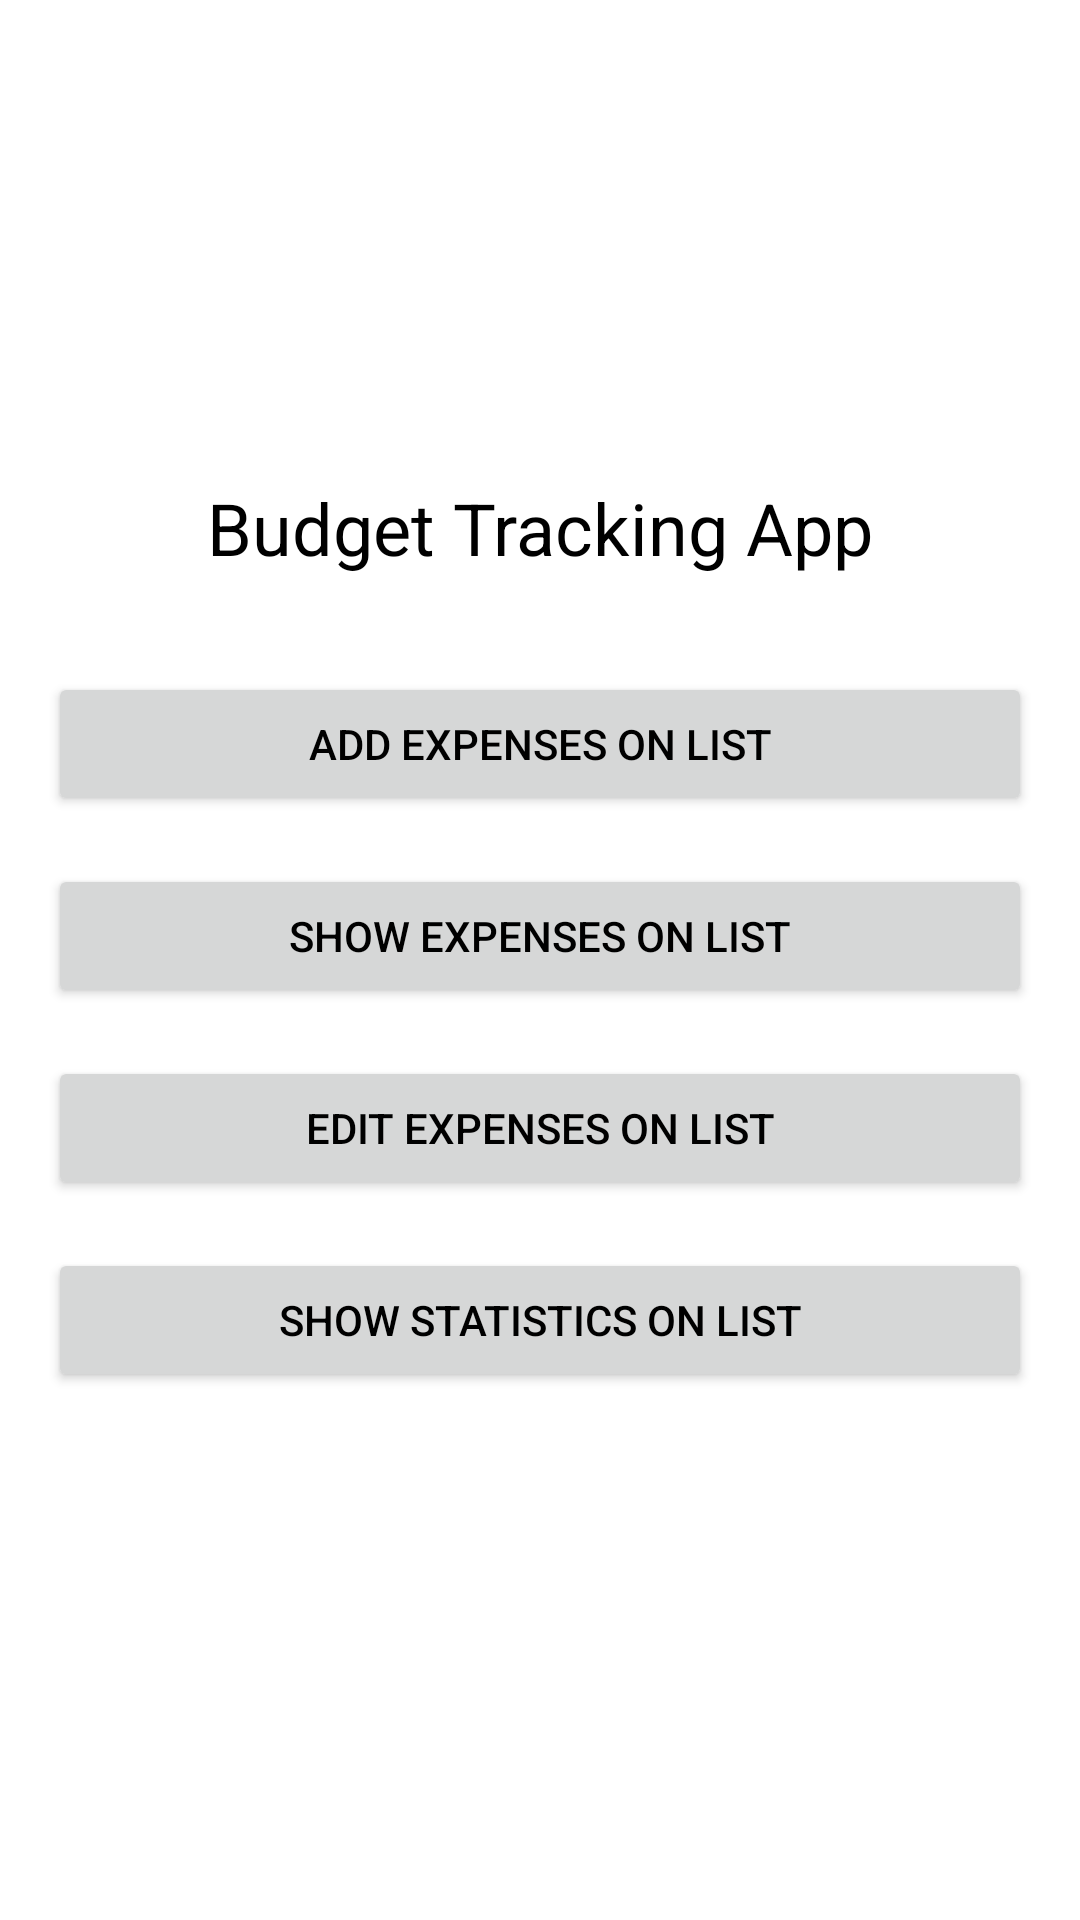

The Android layout XML behind this screen, and the referenced resources:
<!-- AndroidManifest.xml: application theme Theme.Assignment_paras -->
<!-- res/layout/activity_main.xml -->
<?xml version="1.0" encoding="utf-8"?>
<LinearLayout xmlns:android="http://schemas.android.com/apk/res/android"
    xmlns:tools="http://schemas.android.com/tools"
    android:layout_width="match_parent"
    android:layout_height="match_parent"
    android:orientation="vertical"
    android:padding="16dp"
    android:gravity="center"
    tools:context=".MainActivity">

    
    <TextView
        android:id="@+id/titleTextView"
        android:layout_width="wrap_content"
        android:layout_height="wrap_content"
        android:text="Budget Tracking App"
        android:textSize="24sp"
        android:layout_marginBottom="32dp" />

    
    <Button
        android:id="@+id/addExpensesButton"
        android:layout_width="match_parent"
        android:layout_height="wrap_content"
        android:text="Add Expenses On List"
        android:layout_marginBottom="16dp"/>

    
    <Button
        android:id="@+id/showExpensesButton"
        android:layout_width="match_parent"
        android:layout_height="wrap_content"
        android:text="Show Expenses On List"
        android:layout_marginBottom="16dp"/>

    
    <Button
        android:id="@+id/editExpensesButton"
        android:layout_width="match_parent"
        android:layout_height="wrap_content"
        android:text="Edit Expenses On List"
        android:layout_marginBottom="16dp"/>

    
    <Button
        android:id="@+id/showStatisticsButton"
        android:layout_width="match_parent"
        android:layout_height="wrap_content"
        android:text="Show Statistics On List"
        android:layout_marginBottom="16dp"/>

</LinearLayout>
<!-- resources referenced by this layout -->
<resources>
  <style name="Theme.Assignment_paras" parent="Base.Theme.Assignment_paras" />
  <style name="Base.Theme.Assignment_paras" parent="Theme.Material3.DayNight.NoActionBar">
          <item name="colorPrimary">@color/colorPrimary</item>
          <item name="colorPrimaryDark">@color/colorPrimaryDark</item>
          <item name="colorAccent">@color/colorAccent</item>
          <item name="android:colorBackground">@color/lightBackground</item>
          <item name="android:textColor">@color/lightText</item>
      </style>
  <color name="colorPrimary">#007A7A</color>
  <color name="colorPrimaryDark">#005757</color>
  <color name="colorAccent">#004242</color>
  <color name="lightBackground">#FFFFFF</color>
  <color name="lightText">#000000</color>
</resources>
